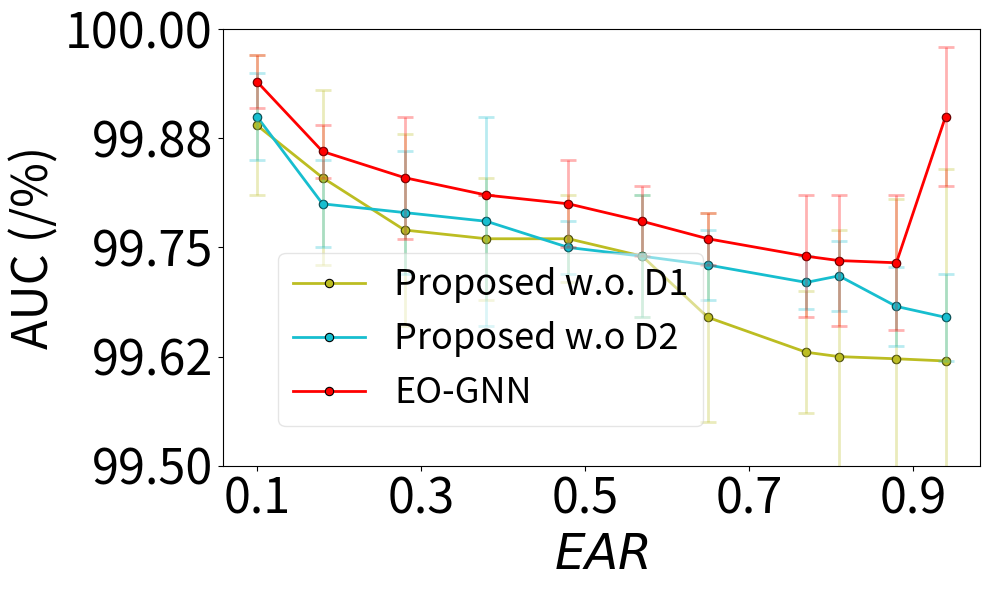

Write Python code to recreate this figure.
import seaborn as sns
models = ["GCN", "GAT", "GIN", "GraphSAGE", "MixHopGCN", "ChebGCN", "LINKX"]

model_colors = {
    "GCN": (0.8509803921568627, 0.37254901960784315, 0.00784313725490196, 1.0),  # Dark orange
    "GAT": (1.0, 0.4980392156862745, 0.054901960784313725, 1.0),
    "GIN": (0.17254901960784313, 0.6274509803921569, 0.17254901960784313, 1.0),
    "GraphSAGE": (0.8392156862745098, 0.15294117647058825, 0.1568627450980392, 1.0),
    "BUDDY": (0.5803921568627451, 0.403921568627451, 0.7411764705882353, 1.0),     # Purple
    "GCN-LAP": (0.00, 0.58, 0.53, 1.0),     # Teal Green
    "GCN-DW": (0.36, 0.54, 0.66, 1.0),            # Steel Blue (distinct from BUDDY)
    "GCN-RF": (0.27, 0.54, 0.94, 1.0),            # Sky Blue
    "MixHopGCN": (0.5490196078431373, 0.33725490196078434, 0.29411764705882354, 1.0),
    "ChebGCN": (0.8901960784313725, 0.4666666666666667, 0.7607843137254902, 1.0),
    "LINKX": (0.4980392156862745, 0.4980392156862745, 0.4980392156862745, 1.0),
    "Proposed w.o. D1": (0.7372549019607844, 0.7411764705882353, 0.13333333333333333, 1.0),
    "Proposed w.o D2": (0.09019607843137255, 0.7450980392156863, 0.8117647058823529, 1.0),
    "EO-GNN": (0.12156862745098039, 0.4666666666666667, 0.7058823529411765, 1.0)
}

import matplotlib.pyplot as plt
import numpy as np
from scipy.interpolate import interp1d
from collections import defaultdict

TITLE_SIZE = 26
LABEL_SIZE = 35
TICK_SIZE = 35
LEGEND_SIZE = 26
LEGEND_TITLE_SIZE = 24
ANNOTATION_SIZE = 24
FIGSIZE = (10, 8)
DPI = 300
LEGENG_SIZE = 15

# Define sample data (replace this with your actual dataset)
raw_citeseer_auc_data = [
    # ("GCN",
    #  [0.9, 0.82, 0.72, 0.62, 0.52, 0.43, 0.35, 0.23, 0.19, 0.12, 0.06],
    #  [99.65, 99.50, 99.42, 98.92, 98.61, 98.03, 97.65, 96.32, 96.49, 95.03, 91.81],
    #  [0.08, 0.14, 0.16, 0.24, 0.33, 0.22, 0.47, 0.56, 0.74, 1.60, 2.05]),

    # ("GAT",
    #  [0.9, 0.82, 0.72, 0.62, 0.52, 0.43, 0.35, 0.23, 0.19, 0.12, 0.06],
    #  [99.42, 98.94, 99.17, 98.28, 98.31, 97.89, 97.81, 96.56, 95.87, 93.11, 91.93],
    #  [0.14, 0.32, 0.14, 0.71, 0.74, 1.07, 0.41, 1.26, 1.41, 4.54, 2.09]),

    # ar_scores = [
    #     0.9358280733393447, 0.8755635707844905, 0.8128944995491434,
    #     0.7753231139164413, 0.6549443943492635, 0.5766456266907124,
    #     0.47971145175834085, 0.3826269912834385, 0.2777276825969342,
    #     0.18079350766456267, 0.09888788698527201
    # ]

    # ("BUDDY",
    #  [0.9, 0.82, 0.72, 0.62, 0.52, 0.43, 0.35, 0.23, 0.19, 0.12, 0.06],
    #  [95.2, 95.83, 95.84, 94.37, 95.1, 95.79, 96.03, 94.86, 94.7, 95.5, 95.57],
    #  [0.39, 0.18, 0.26, 0.53, 0.51, 0.48, 0.32, 0.42, 0.31, 0.39, 0.41]),

    # ("GCN-LAP",
    #  [0.9, 0.82, 0.72, 0.62, 0.52, 0.43, 0.35, 0.23, 0.19,  0.12, 0.06],
    #  [99.79, 99.65, 99.35, 99.04, 98.78, 98.23, 98.29, 97.81, 97.51, 97.16, 95.80],
    #  [0.07, 0.09, 0.19, 0.13, 0.14, 0.23, 0.29, 0.25, 0.24, 0.25, 0.45]),

    # ar_scores = [
    #     0.9358280733393447, 0.8755635707844905, 0.8128944995491434,
    #     0.7753231139164413, 0.6549443943492635, 0.5766456266907124,
    #     0.47971145175834085, 0.3826269912834385, 0.2777276825969342,
    #     0.18079350766456267, 0.09888788698527201
    # ]
     #bs1024_lr0.02_testbs2048
    # ("GCN-DW",
    #  [0.9, 0.82, 0.72, 0.62, 0.52, 0.43, 0.35, 0.23, 0.19,  0.12, 0.06],
    #  [99.86, 99.80, 99.60, 99.37, 99.09, 98.58, 98.45, 97.92, 97.83, 97.36, 96.23],
    #  [0.06, 0.08, 0.10, 0.12, 0.16, 0.23, 0.17, 0.20, 0.23, 0.24, 0.24]),


    # ("GCN-RF",
    #  [0.9, 0.82, 0.72, 0.62, 0.52, 0.43, 0.35, 0.23, 0.19,  0.12, 0.06],
    #  [99.87, 99.69, 99.75, 99.60, 99.39, 99.27, 99.27, 98.46, 98.48, 98.16, 97.01],
    #  [0.04, 0.06, 0.06, 0.08, 0.09, 0.11, 0.13, 0.15, 0.19, 0.20, 0.37]),

    # ("GIN",
    #  [0.9, 0.82, 0.72, 0.62, 0.52, 0.43, 0.35, 0.23, 0.19, 0.12, 0.06],
    #  [95.43, 95.40, 94.69, 92.73, 90.53, 89.78, 86.46, 78.42, 82.29, 75.34, 61.25],
    #  [1.10, 0.71, 1.14, 0.79, 1.34, 1.16, 2.00, 1.10, 1.19, 1.54, 1.04]),

    # ("GraphSAGE",
    #  [0.9, 0.82, 0.72, 0.62, 0.52, 0.43, 0.35, 0.23, 0.19, 0.12, 0.06],
    #  [96.19, 95.99, 94.18, 93.26, 91.69, 91.81, 86.72, 85.62, 82.41, 77.59, 74.68],
    #  [2.00, 1.77, 1.73, 3.49, 2.63, 2.91, 4.49, 5.20, 6.02, 3.97, 5.96]),


    # ("MixHopGCN",
    # [0.9, 0.82, 0.72, 0.62, 0.52, 0.43, 0.35, 0.23, 0.19, 0.12, 0.06],
    # [99.69, 99.41, 99.03, 98.77, 98.22, 97.99, 96.282, 93.72, 94.55, 91.21, 88.347],
    # [0.06, 1.60, 0.25, 0.07, 0.27, 0.23, 0.442, 0.76, 0.52, 1.95, 3.176]),

    # ("ChebGCN",
    #  [0.9, 0.82, 0.72, 0.62, 0.52, 0.43, 0.35, 0.23, 0.19, 0.12, 0.06],
    #  [97.59, 97.76, 97.20, 94.90, 92.50, 88.75, 84.72, 79.21, 76.92, 72.16, 68.81],
    #  [0.46, 0.41, 0.44, 0.58, 1.31, 1.86, 1.89, 1.42, 1.49, 2.07, 2.76]),

    # ("LINKX",
    # [0.9,   0.82,  0.72,  0.62,  0.52,  0.43,  0.35,  0.23,   0.19, 0.12, 0.06],
    # [97.30, 96.99, 96.81, 94.28, 92.82, 89.63, 86.69, 85.47, 83.48, 81.28, 79.68],
    # [0.08,  0.14,  0.16,  0.24,  0.33,  0.22,  0.47,  0.56,  0.74, 1.42, 1.49]),

    ('Proposed w.o. D1',
     [0.9, 0.82, 0.72, 0.62, 0.52, 0.43, 0.35, 0.23, 0.19, 0.12, 0.06],
     [99.89, 99.83, 99.77, 99.76, 99.76, 99.74, 99.67, 99.63, 99.625, 99.6225, 99.62],
     [0.08, 0.1, 0.11, 0.07, 0.05, 0.07, 0.12, 0.07, 0.145, 0.1825, 0.22]),

    ('Proposed w.o D2',
     [0.9, 0.82, 0.72, 0.62, 0.52, 0.43, 0.35, 0.23, 0.19, 0.12, 0.06],
     [99.9, 99.8, 99.79, 99.78, 99.75, 99.74, 99.73, 99.71, 99.7175, 99.6825, 99.67],
     [0.05, 0.05, 0.07, 0.12, 0.03, 0.07, 0.04, 0.03, 0.04, 0.045, 0.05]),

    ('EO-GNN',
     [0.9, 0.82, 0.72, 0.62, 0.52, 0.43, 0.35, 0.23, 0.19, 0.12, 0.06],
     [99.94, 99.86, 99.83, 99.81, 99.8, 99.78, 99.76, 99.74, 99.735, 99.7325, 99.9],
     [0.03, 0.03, 0.07, 0.0, 0.05, 0.04, 0.03, 0.07, 0.075, 0.0775, 0.08])
    
]


# Define new interpolated alpha values
new_alpha = np.arange(0.1, 1.0, 0.2)

# Create a new dictionary to store interpolated results
interpolated_data = defaultdict(dict)

# Perform interpolation for each model
for model, alpha, best_valid, variance in raw_citeseer_auc_data:

    # f_best_valid = interp1d(alpha, best_valid, kind='linear', fill_value="extrapolate")
    # f_variance = interp1d(alpha, variance, kind='linear', fill_value="extrapolate")

    interpolated_data[model]["alpha"] =  [1-i for i in alpha] 
    interpolated_data[model]["best_valid"] = best_valid
    interpolated_data[model]["variance"] = variance

# Create the updated plot with error bars and reduced transparency for error bars
fig, ax = plt.subplots(figsize=(10, 6))

# Use 'tab10' colormap for distinguishable colors
colors = plt.cm.get_cmap('tab10', len(interpolated_data))

# Define different line styles and transparency settings
dashed_models = {"ChebGCN", "LINKX", "GIN"}  # Models that will have dashed lines
line_styles = {model: "--" if model in dashed_models else "-" for model in interpolated_data.keys()}
alpha_values = {model: 0.5 if model in dashed_models else 1.0 for model in interpolated_data.keys()}  # Reduce opacity for dashed lines

model_colors["GAT"] = "pink"
model_colors["EO-GNN"] = "red"
# Plot interpolated data with solid markers and error bars
for idx, (model, values) in enumerate(interpolated_data.items()):
    color = model_colors.get(model, f"C{idx}")  # consistent color fallback

    # Plot main lines
    ax.plot(
        values["alpha"],
        values["best_valid"],
        linestyle=line_styles[model],
        linewidth=2,
        color=color,
        label=model,
        marker='o',
        markersize=6,
        markerfacecolor=color,
        markeredgecolor='black',
        markeredgewidth=0.8
    )

    ax.errorbar(
        values["alpha"],
        values["best_valid"],
        yerr=values["variance"],
        fmt='o',  # Markers only for error bars
        color=color,
        alpha=0.3,  # Reduced transparency for error bars
        capsize=6,
        elinewidth=2,
        capthick=2
    )
fontsize = 22


# Formatting the plot

legend = ax.legend(
    fontsize=LEGEND_SIZE,
    loc="lower left",             # ✅ 改为左下角
    bbox_to_anchor=(0.05, 0.05),  # ✅ (0,0)是左下角，这里稍微往内留一点边距
    ncol=1,                       # 保持一列
    frameon=True,
    framealpha=0.5,
    fancybox=True
)


legend.get_frame().set_facecolor('white')
ax.set_xlabel(r"$EAR$", fontsize=LABEL_SIZE)
ax.set_ylabel("AUC (/%)", fontsize=LABEL_SIZE)
ax.set_xticks(new_alpha)
ymin = 99.5
ymax = 100
yticks = np.linspace(ymin, ymax, 5)
ax.set_yticks(yticks)
ax.set_yticklabels([f"{tick:.2f}" for tick in yticks])  # 保留两位小数

ax.set_ylim(ymin, ymax) 
ax.tick_params(axis='both', labelsize=TICK_SIZE)
# ax.legend(fontsize=LEGENG_SIZE, loc="lower left")
plt.tight_layout()

plt.savefig('ablation_Exp1_Citeseer_SYN_AUC_Real.pdf')
